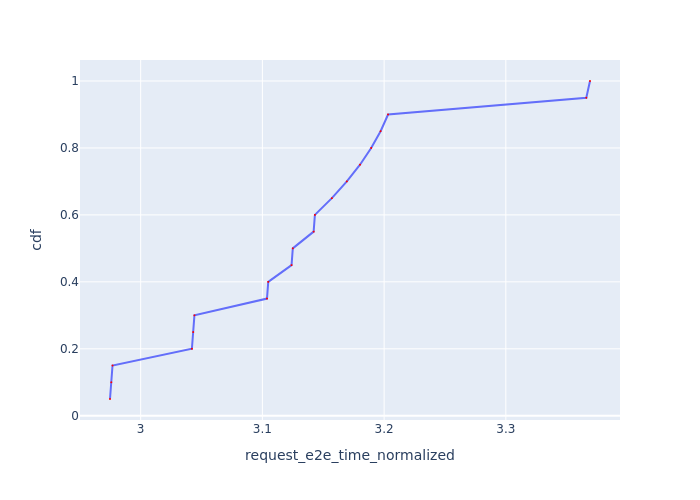

The file beside this chart, header and first rows:
Request Id, request_e2e_time_normalized, cdf
0_0, 2.975, 0.05
0_1, 2.976, 0.1
0_2, 2.977, 0.15
0_3, 3.042, 0.2
0_4, 3.043, 0.25
0_5, 3.044, 0.3
0_6, 3.104, 0.35
0_7, 3.105, 0.4
0_8, 3.124, 0.45
0_9, 3.125, 0.5
0_10, 3.142, 0.55
0_11, 3.143, 0.6
0_12, 3.157, 0.65
0_13, 3.169, 0.7
0_14, 3.18, 0.75
0_15, 3.189, 0.8
0_16, 3.197, 0.85
0_17, 3.203, 0.9
0_18, 3.366, 0.95
0_19, 3.369, 1.0
